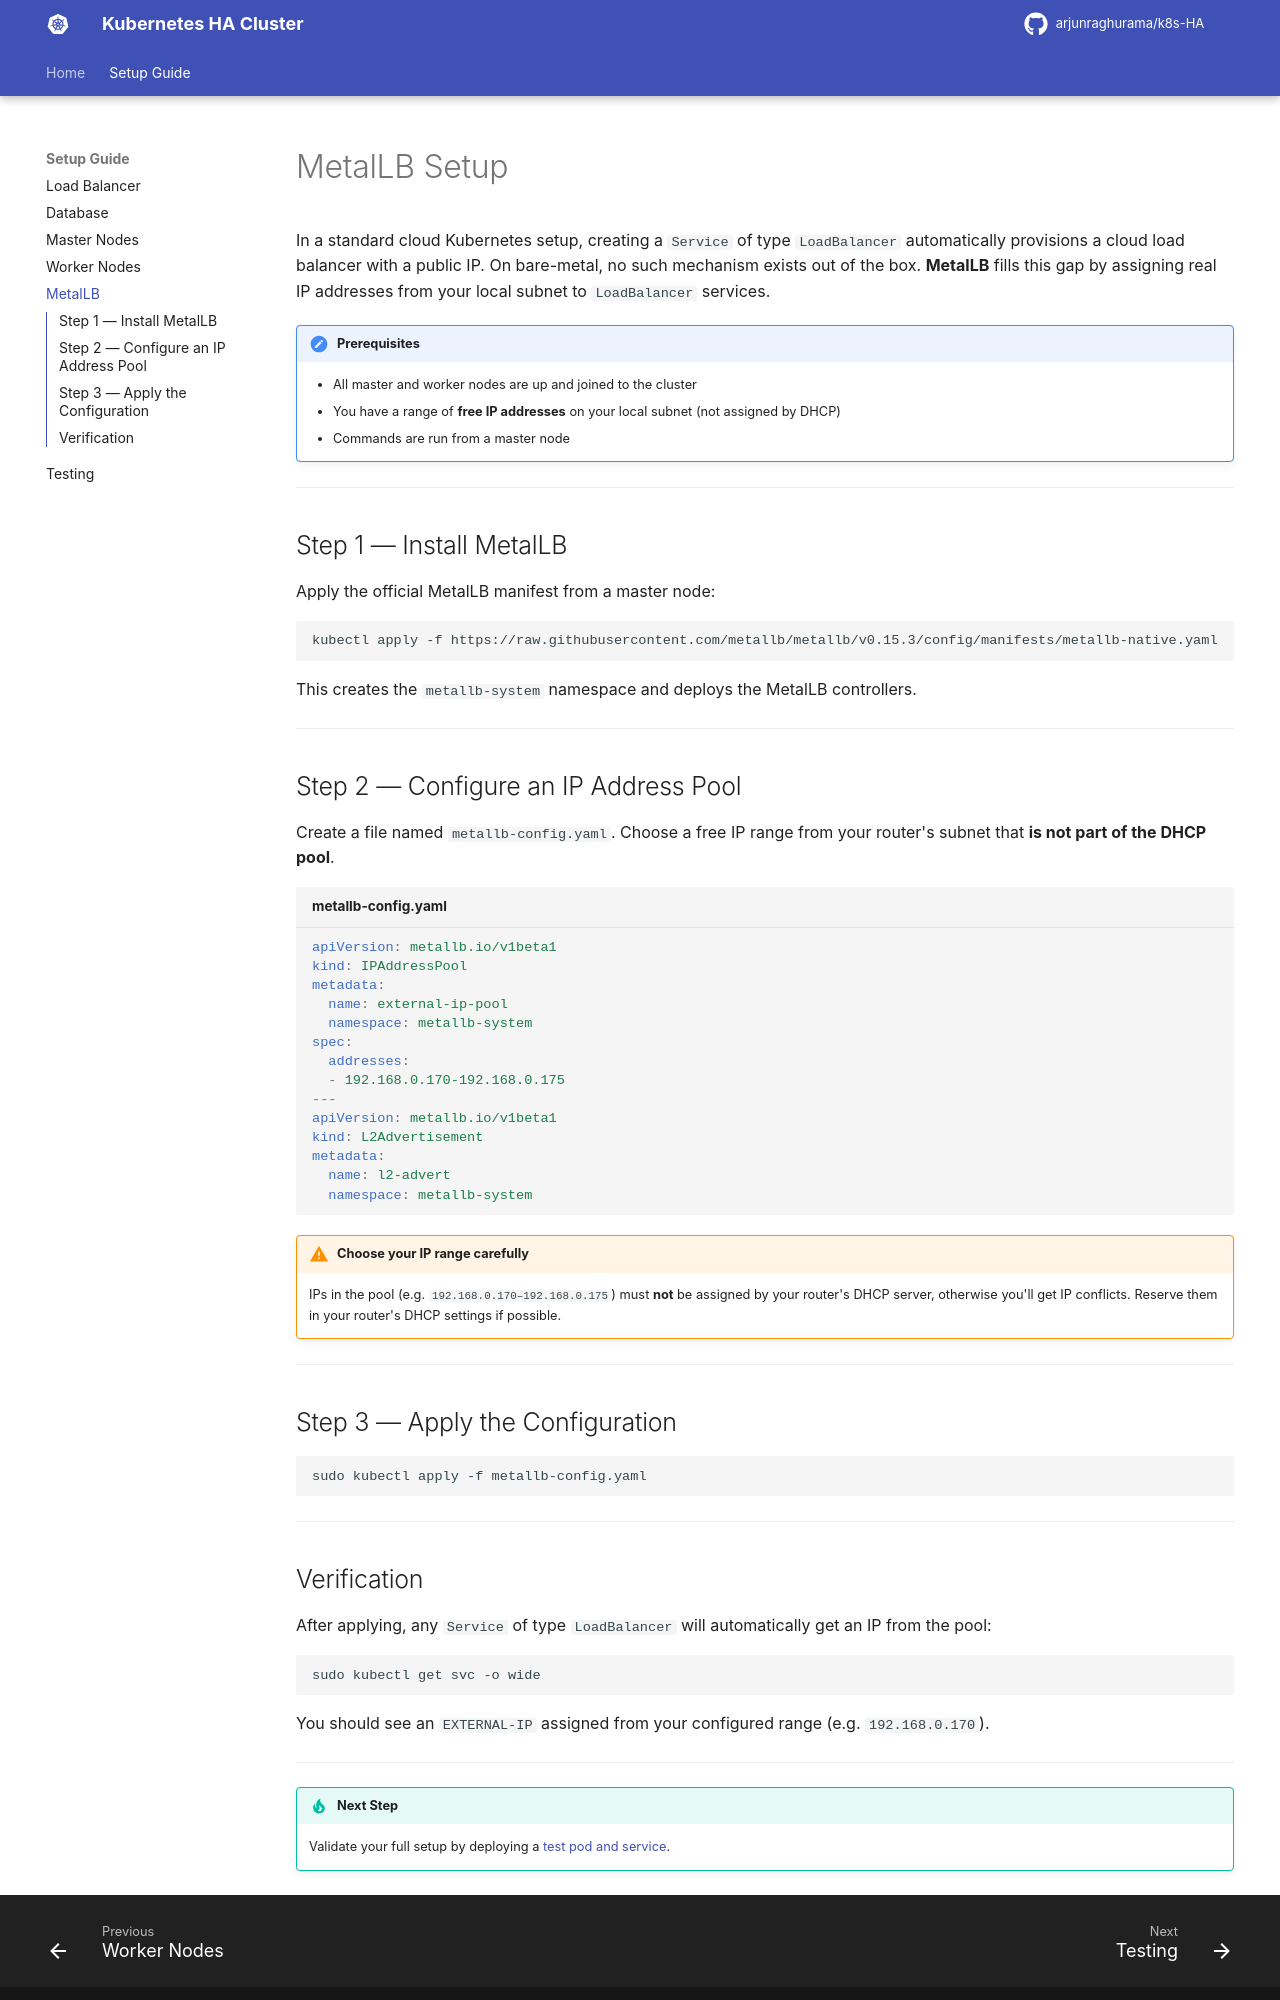

repository: arjunraghurama/k8s-HA · page: setup/metallb/index.html · generator: mkdocs

# MetalLB Setup

In a standard cloud Kubernetes setup, creating a `Service` of type `LoadBalancer` automatically provisions a cloud load balancer with a public IP. On bare-metal, no such mechanism exists out of the box. **MetalLB** fills this gap by assigning real IP addresses from your local subnet to `LoadBalancer` services.

!!! note "Prerequisites"
    - All master and worker nodes are up and joined to the cluster
    - You have a range of **free IP addresses** on your local subnet (not assigned by DHCP)
    - Commands are run from a master node

---

## Step 1 — Install MetalLB

Apply the official MetalLB manifest from a master node:

```bash
kubectl apply -f https://raw.githubusercontent.com/metallb/metallb/v0.15.3/config/manifests/metallb-native.yaml
```

This creates the `metallb-system` namespace and deploys the MetalLB controllers.

---

## Step 2 — Configure an IP Address Pool

Create a file named `metallb-config.yaml`. Choose a free IP range from your router's subnet that **is not part of the DHCP pool**.

```yaml title="metallb-config.yaml"
apiVersion: metallb.io/v1beta1
kind: IPAddressPool
metadata:
  name: external-ip-pool
  namespace: metallb-system
spec:
  addresses:
  - 192.168.0.170-192.168.0.175
---
apiVersion: metallb.io/v1beta1
kind: L2Advertisement
metadata:
  name: l2-advert
  namespace: metallb-system
```

!!! warning "Choose your IP range carefully"
    IPs in the pool (e.g. `192.168.0.170–192.168.0.175`) must **not** be assigned by your router's DHCP server, otherwise you'll get IP conflicts. Reserve them in your router's DHCP settings if possible.

---

## Step 3 — Apply the Configuration

```bash
sudo kubectl apply -f metallb-config.yaml
```

---
